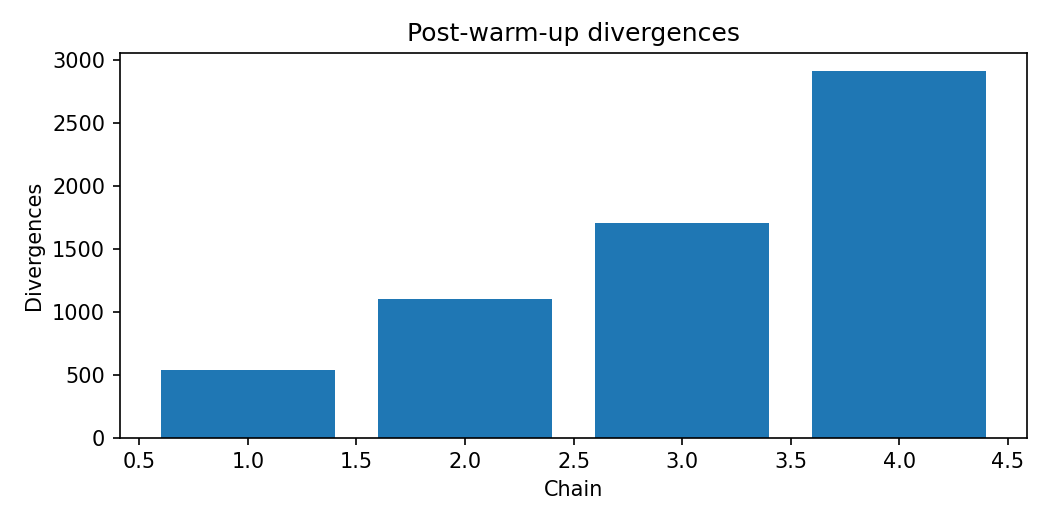

The file beside this chart, header and first rows:
chain, draws, divergences, divergence_rate
1, 10000, 539, 0.0539
2, 10000, 1102, 0.1102
3, 10000, 1701, 0.1701
4, 10000, 2907, 0.2907
